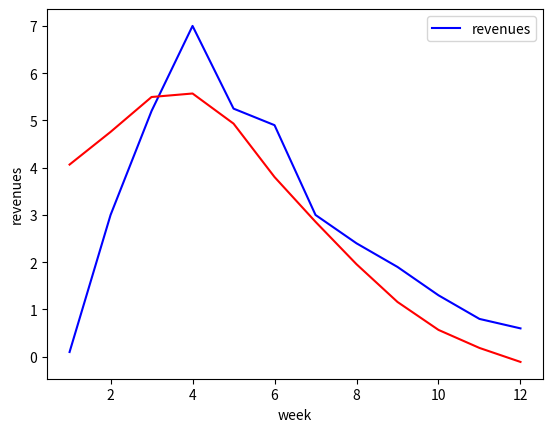

Source code (Python):
import pandas as pd
import matplotlib.pyplot as plt
from scipy.optimize import curve_fit

data = pd.DataFrame({'week': [1,2,3,4,5,6,7,8,9,10,11,12], 'revenues': [0.1,3,5.2,7,5.25,4.9,3,2.4,1.9, 1.3, 0.8, 0.6]})
data['cum_sum'] = data['revenues'].cumsum()

def c_t(x, p, q, m):
    return (p+(q/m)*(x))*(m-x)
popt, pcov = curve_fit(c_t, data.cum_sum[0:11], data.revenues[1:12])
print(*popt)

plt.plot(data.week, data.revenues, 'b-', label='revenues')
plt.plot(data.week, c_t(data.cum_sum, *popt), 'r-')
plt.xlabel('week')
plt.ylabel('revenues')
plt.legend()
plt.show()